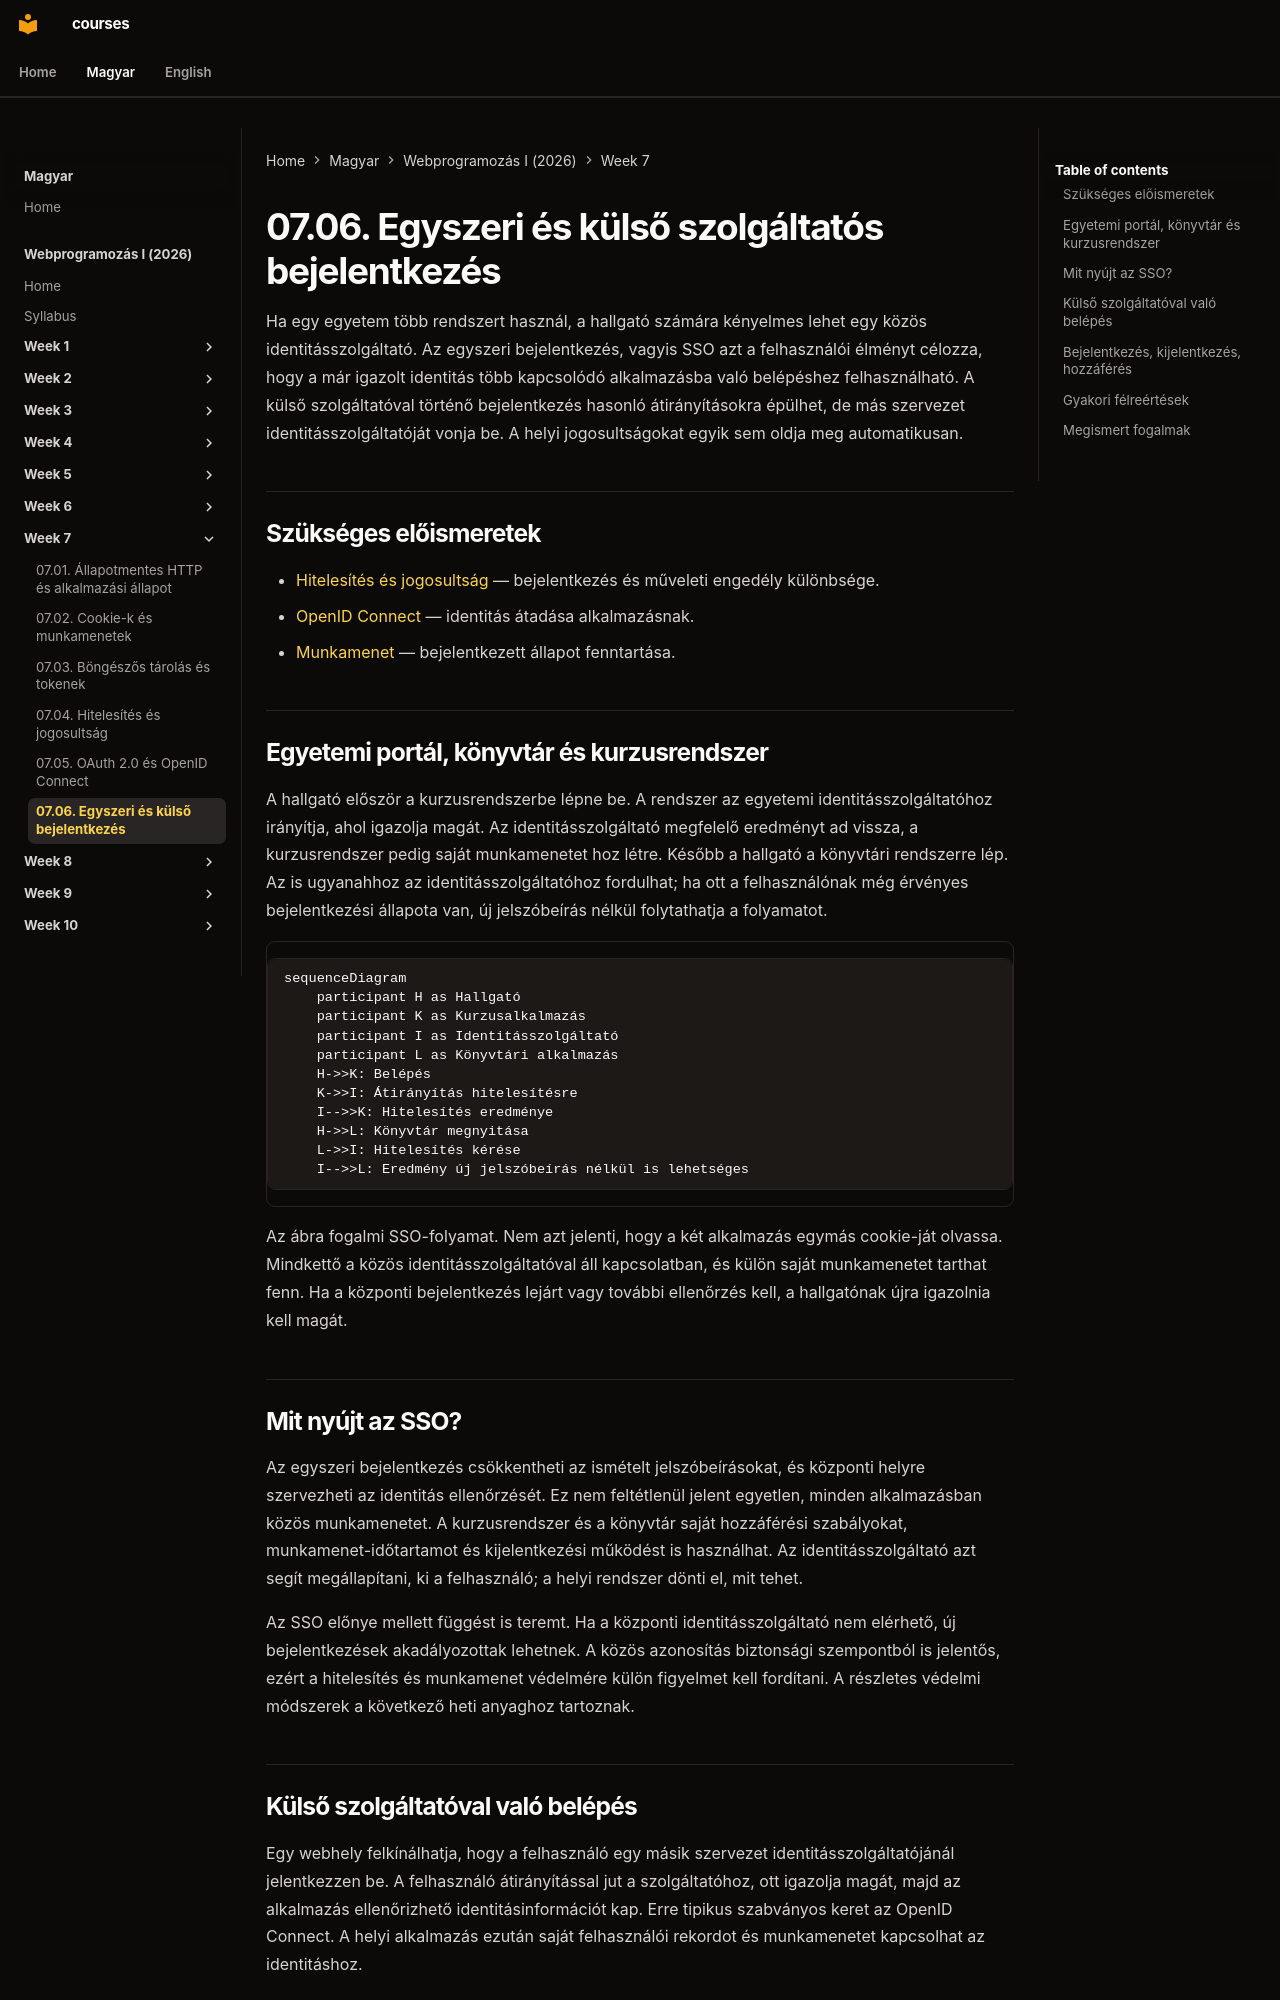

repository: laborci/courses · page: web-programming-1/hu/07-06-sso-and-external-login/index.html · generator: mkdocs

# 07.06. Egyszeri és külső szolgáltatós bejelentkezés

Ha egy egyetem több rendszert használ, a hallgató számára kényelmes lehet egy közös identitásszolgáltató. Az egyszeri bejelentkezés, vagyis SSO azt a felhasználói élményt célozza, hogy a már igazolt identitás több kapcsolódó alkalmazásba való belépéshez felhasználható. A külső szolgáltatóval történő bejelentkezés hasonló átirányításokra épülhet, de más szervezet identitásszolgáltatóját vonja be. A helyi jogosultságokat egyik sem oldja meg automatikusan.

## Szükséges előismeretek

- [Hitelesítés és jogosultság](07-04-authentication-and-authorization.md) — bejelentkezés és műveleti engedély különbsége.
- [OpenID Connect](07-05-oauth-and-openid-connect.md) — identitás átadása alkalmazásnak.
- [Munkamenet](07-02-cookies-and-sessions.md) — bejelentkezett állapot fenntartása.

## Egyetemi portál, könyvtár és kurzusrendszer

A hallgató először a kurzusrendszerbe lépne be. A rendszer az egyetemi identitásszolgáltatóhoz irányítja, ahol igazolja magát. Az identitásszolgáltató megfelelő eredményt ad vissza, a kurzusrendszer pedig saját munkamenetet hoz létre. Később a hallgató a könyvtári rendszerre lép. Az is ugyanahhoz az identitásszolgáltatóhoz fordulhat; ha ott a felhasználónak még érvényes bejelentkezési állapota van, új jelszóbeírás nélkül folytathatja a folyamatot.

```mermaid
sequenceDiagram
    participant H as Hallgató
    participant K as Kurzusalkalmazás
    participant I as Identitásszolgáltató
    participant L as Könyvtári alkalmazás
    H->>K: Belépés
    K->>I: Átirányítás hitelesítésre
    I-->>K: Hitelesítés eredménye
    H->>L: Könyvtár megnyitása
    L->>I: Hitelesítés kérése
    I-->>L: Eredmény új jelszóbeírás nélkül is lehetséges
```

Az ábra fogalmi SSO-folyamat. Nem azt jelenti, hogy a két alkalmazás egymás cookie-ját olvassa. Mindkettő a közös identitásszolgáltatóval áll kapcsolatban, és külön saját munkamenetet tarthat fenn. Ha a központi bejelentkezés lejárt vagy további ellenőrzés kell, a hallgatónak újra igazolnia kell magát.

## Mit nyújt az SSO?

Az egyszeri bejelentkezés csökkentheti az ismételt jelszóbeírásokat, és központi helyre szervezheti az identitás ellenőrzését. Ez nem feltétlenül jelent egyetlen, minden alkalmazásban közös munkamenetet. A kurzusrendszer és a könyvtár saját hozzáférési szabályokat, munkamenet-időtartamot és kijelentkezési működést is használhat. Az identitásszolgáltató azt segít megállapítani, ki a felhasználó; a helyi rendszer dönti el, mit tehet.

Az SSO előnye mellett függést is teremt. Ha a központi identitásszolgáltató nem elérhető, új bejelentkezések akadályozottak lehetnek. A közös azonosítás biztonsági szempontból is jelentős, ezért a hitelesítés és munkamenet védelmére külön figyelmet kell fordítani. A részletes védelmi módszerek a következő heti anyaghoz tartoznak.
